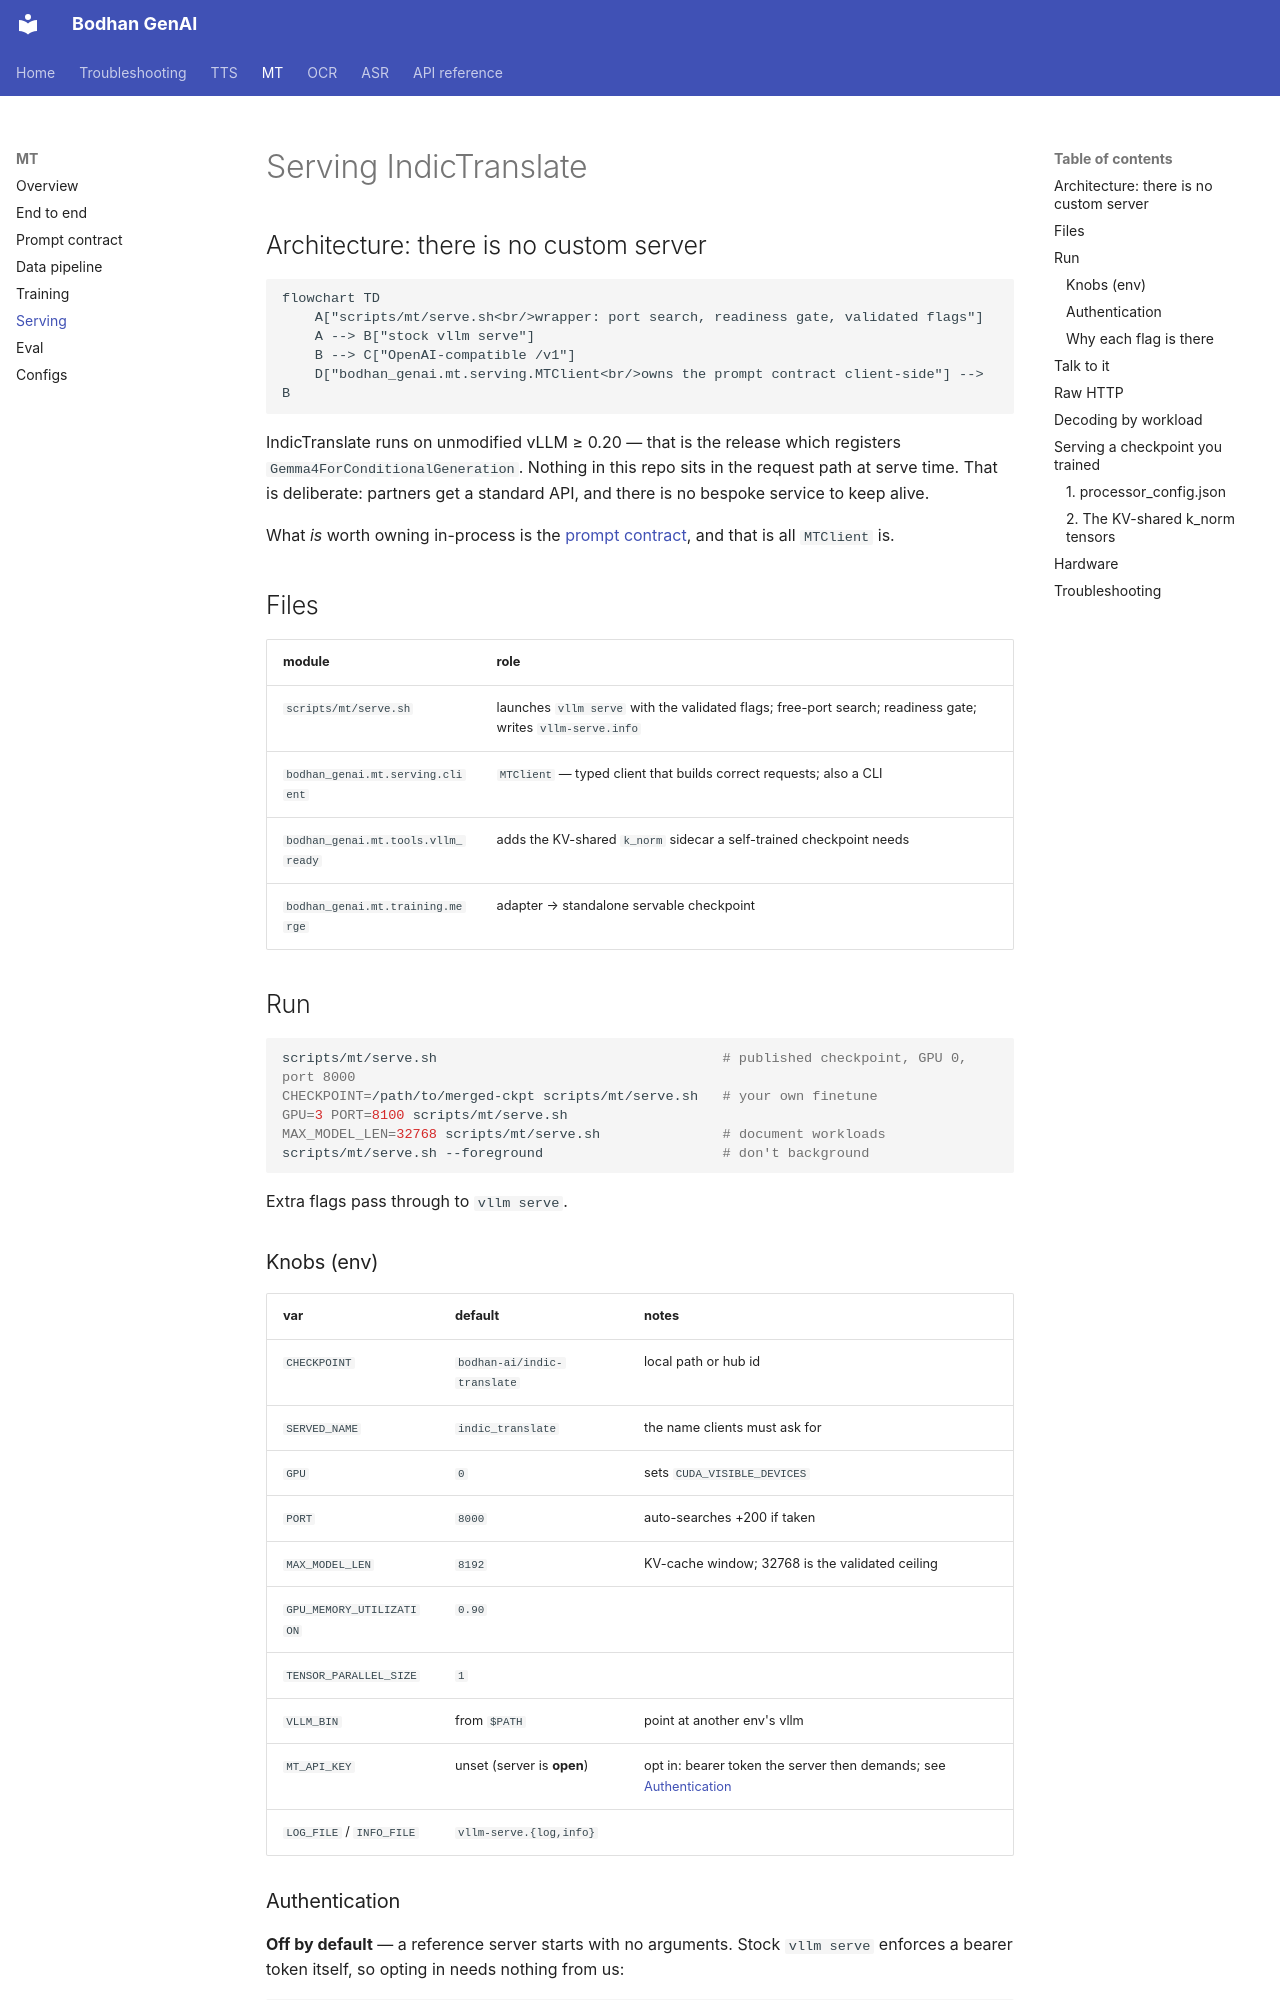

repository: Bodhan-AI/bodhan_genai · page: mt/serving/index.html · generator: mkdocs

# Serving IndicTranslate

## Architecture: there is no custom server

```mermaid
flowchart TD
    A["scripts/mt/serve.sh<br/>wrapper: port search, readiness gate, validated flags"]
    A --> B["stock vllm serve"]
    B --> C["OpenAI-compatible /v1"]
    D["bodhan_genai.mt.serving.MTClient<br/>owns the prompt contract client-side"] --> B
```

IndicTranslate runs on unmodified vLLM ≥ 0.20 — that is the release which registers
`Gemma4ForConditionalGeneration`. Nothing in this repo sits in the request path at serve time.
That is deliberate: partners get a standard API, and there is no bespoke service to keep alive.

What *is* worth owning in-process is the [prompt contract](prompt_contract.md), and that is all
`MTClient` is.

## Files

| module | role |
|---|---|
| `scripts/mt/serve.sh` | launches `vllm serve` with the validated flags; free-port search; readiness gate; writes `vllm-serve.info` |
| `bodhan_genai.mt.serving.client` | `MTClient` — typed client that builds correct requests; also a CLI |
| `bodhan_genai.mt.tools.vllm_ready` | adds the KV-shared `k_norm` sidecar a self-trained checkpoint needs |
| `bodhan_genai.mt.training.merge` | adapter → standalone servable checkpoint |

## Run

```bash
scripts/mt/serve.sh                                   # published checkpoint, GPU 0, port 8000
CHECKPOINT=/path/to/merged-ckpt scripts/mt/serve.sh   # your own finetune
GPU=3 PORT=8100 scripts/mt/serve.sh
MAX_MODEL_LEN=32768 scripts/mt/serve.sh               # document workloads
scripts/mt/serve.sh --foreground                      # don't background
```

Extra flags pass through to `vllm serve`.

### Knobs (env)

| var | default | notes |
|---|---|---|
| `CHECKPOINT` | `bodhan-ai/indic-translate` | local path or hub id |
| `SERVED_NAME` | `indic_translate` | the name clients must ask for |
| `GPU` | `0` | sets `CUDA_VISIBLE_DEVICES` |
| `PORT` | `8000` | auto-searches +200 if taken |
| `MAX_MODEL_LEN` | `8192` | KV-cache window; 32768 is the validated ceiling |
| `GPU_MEMORY_UTILIZATION` | `0.90` | |
| `TENSOR_PARALLEL_SIZE` | `1` | |
| `VLLM_BIN` | from `$PATH` | point at another env's vllm |
| `MT_API_KEY` | unset (server is **open**) | opt in: bearer token the server then demands; see [Authentication](#authentication) |
| `LOG_FILE` / `INFO_FILE` | `vllm-serve.{log,info}` | |
